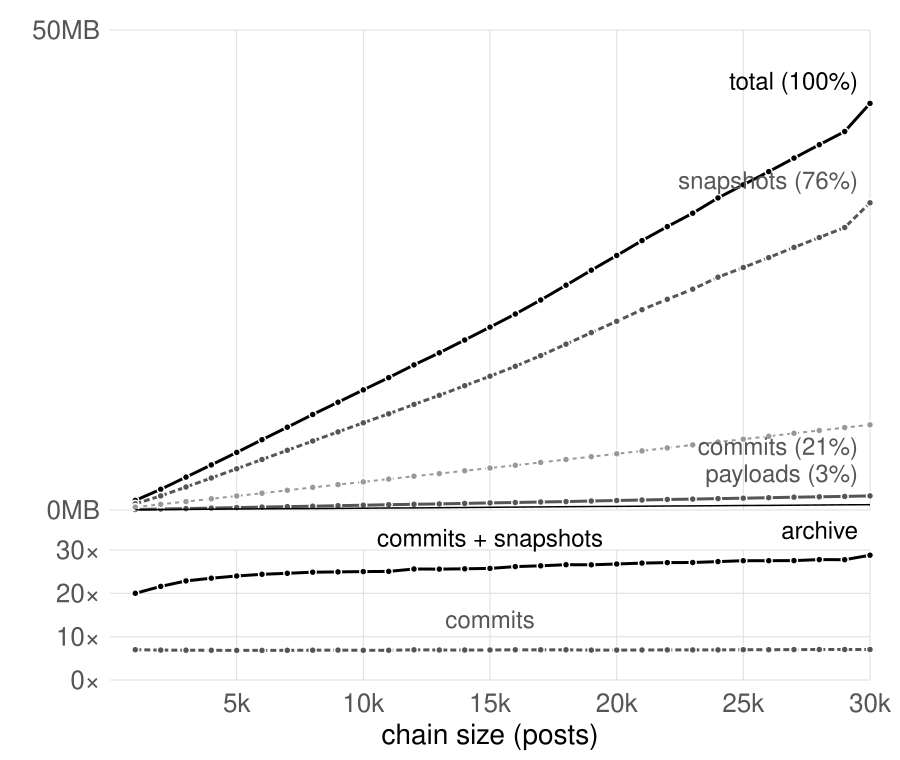

The data file committed next to this chart (first rows):
# chat full run chat-full-bk (old build)…
1000	0.05	0.30	0.65	0.00	1.00	21.15	16.9	0.04	0.52	0.02
2000	0.10	0.59	1.47	0.00	2.16	21.90	38.2	0.09	1.05	0.04
3000	0.15	0.88	2.40	0.00	3.43	23.48	59.9	0.14	1.58	0.06
4000	0.20	1.17	3.33	0.00	4.70	23.42	90.4	0.19	2.11	0.08
5000	0.25	1.46	4.29	0.00	6.00	23.80	116.3	0.24	2.64	0.10
6000	0.30	1.75	5.26	0.00	7.32	24.09	140.6	0.29	3.17	0.12
7000	0.35	2.05	6.22	0.00	8.62	24.33	166.1	0.34	3.70	0.14
8000	0.40	2.35	7.19	0.00	9.95	24.63	194.1	0.38	4.24	0.15
9000	0.45	2.65	8.14	0.00	11.23	24.91	227.0	0.43	4.77	0.17
10000	0.50	2.93	9.08	0.00	12.51	25.17	258.6	0.47	5.30	0.19
11000	0.55	3.22	10.02	0.00	13.79	25.25	288.0	0.51	5.84	0.21
12000	0.59	3.52	11.00	0.00	15.11	25.48	318.4	0.56	6.37	0.22
13000	0.64	3.79	11.95	0.00	16.38	25.71	354.1	0.60	6.90	0.24
14000	0.69	4.08	12.95	0.00	17.71	25.85	391.5	0.64	7.43	0.26
15000	0.74	4.38	13.94	0.00	19.05	25.92	425.6	0.69	7.97	0.28
16000	0.78	4.66	14.97	0.00	20.42	26.14	456.9	0.73	8.49	0.30
17000	0.83	4.96	16.08	0.00	21.87	26.27	485.5	0.78	9.01	0.32
18000	0.88	5.26	17.27	0.00	23.42	26.48	518.5	0.83	9.55	0.34
19000	0.94	5.55	18.48	0.00	24.98	26.61	555.1	0.88	10.08	0.36
20000	0.99	5.85	19.66	0.00	26.51	26.74	588.8	0.94	10.61	0.38
21000	1.04	6.16	20.86	0.00	28.06	26.89	623.2	0.99	11.13	0.40
22000	1.09	6.47	21.95	0.00	29.52	27.00	668.0	1.03	11.67	0.42
23000	1.14	6.78	23.00	0.00	30.92	27.10	762.7	1.08	12.22	0.43
24000	1.19	7.08	24.25	0.00	32.51	27.41	858.3	1.12	12.77	0.45
25000	1.23	7.38	25.26	0.00	33.87	27.48	911.8	1.16	13.30	0.47
26000	1.28	7.68	26.29	0.00	35.25	27.55	957.9	1.20	13.83	0.48
27000	1.33	7.99	27.35	0.00	36.66	27.63	1023	1.25	14.37	0.50
28000	1.37	8.28	28.39	0.00	38.05	27.68	1068	1.29	14.90	0.52
29000	1.42	8.58	29.43	0.00	39.43	27.72	1123	1.34	15.44	0.54
29999	1.47	8.88	32.00	0.00	42.35	28.75	1188	1.38	15.97	0.55
